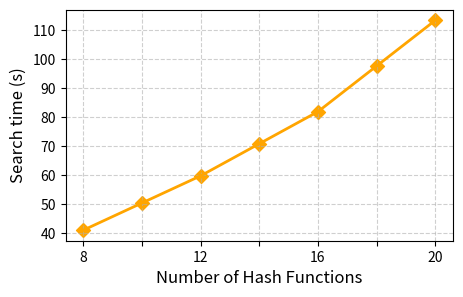

Reproduce this figure in Python.
import matplotlib.pyplot as plt
import numpy as np
import os

# 原始数据
x_values = [8, 12, 16, 20]  # 哈希函数数量
y_values = [40884, 59648, 81817, 113361]  # 运行时间 (ms)

# 将 y 值转换为秒
y_values_in_seconds = [y / 1000 for y in y_values]  # 转换为秒

# 要插值的点
extra_x = [10, 14, 18]

# 使用插值来估算 extra_x 对应的 y 值（以秒为单位）
extra_y_in_seconds = np.interp(extra_x, x_values, y_values_in_seconds)

# 创建保存路径
save_path = "E:\\experi\\output\\fig"
if not os.path.exists(save_path):
    os.makedirs(save_path)

# 绘制折线图
plt.figure(figsize=(5, 3))  # 设置适合论文的图像尺寸
plt.plot(x_values, y_values_in_seconds, color='orange', linestyle='-', linewidth=2)  # 折线图

# 添加原始数据点的菱形标记
plt.scatter(x_values, y_values_in_seconds, color='orange', marker='D', s=50)  # 原始点的菱形标记

# 添加插值点的菱形标记，颜色与原数据一致
plt.scatter(extra_x, extra_y_in_seconds, color='orange', marker='D', s=50)  # 插值点的菱形标记

# 添加标签
plt.xlabel("Number of Hash Functions", fontsize=12)
plt.ylabel("Search time (s)", fontsize=12)

# 添加网格线
plt.grid(True, linestyle='--', alpha=0.6)

# 设置横坐标的刻度，保留所有点的刻度位置
plt.gca().set_xticks([8, 10, 12, 14, 16, 18, 20])  # 保留所有点的刻度位置

# 设置横坐标的标签，仅显示原始数据点
plt.gca().set_xticklabels([8, '', 12, '', 16, '', 20])  # 隐藏插值点的数字

# 隐藏插值点的刻度标签
plt.gca().tick_params(axis='x', which='major', labelbottom=True)  # 显示横坐标标签
plt.gca().tick_params(axis='x', which='minor', labelbottom=False)  # 隐藏插值点的标签

# 保存图表
output_path = os.path.join(save_path, "Hash_search_chart.png")
plt.savefig(output_path, dpi=300, bbox_inches='tight')  # 高分辨率保存以保持清晰度

print(f"折线图已保存至: {output_path}")
